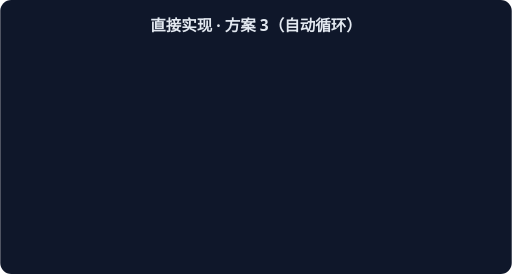
t = 0.00 s
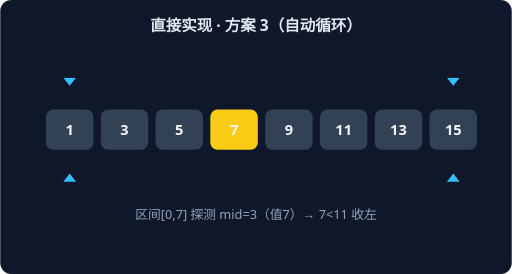
t = 0.93 s
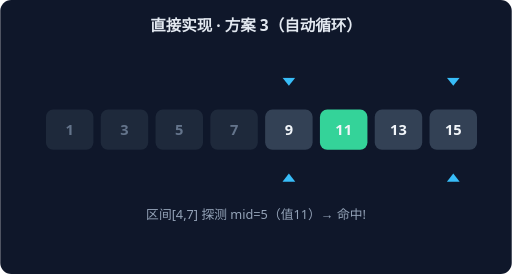
t = 1.87 s
t = 2.80 s: frame unchanged from t = 0.00 s, image omitted
t = 3.73 s: frame unchanged from t = 0.93 s, image omitted
t = 4.67 s: frame unchanged from t = 1.87 s, image omitted

The animated SVG that drew these frames (rendered in a browser with its animation timeline set to each time). Animation: 2 CSS @keyframes rules; one cycle of 5.60 s, repeats indefinitely.

<svg xmlns="http://www.w3.org/2000/svg" width="560" height="300" viewBox="0 0 560 300" font-family="system-ui,sans-serif">
<rect width="560" height="300" rx="12" fill="#0F172A"/>
<text x="280" y="34" text-anchor="middle" fill="#E2E8F0" font-size="17" font-weight="600">直接实现 · 方案 3（自动循环）</text>
<g style="animation:bs0 2.8s linear infinite both">
<rect x="50" y="120" width="52" height="44" rx="8" fill="#334155"/>
<text x="76" y="148" text-anchor="middle" fill="#F1F5F9" font-size="16" font-weight="700">1</text>
<rect x="110" y="120" width="52" height="44" rx="8" fill="#334155"/>
<text x="136" y="148" text-anchor="middle" fill="#F1F5F9" font-size="16" font-weight="700">3</text>
<rect x="170" y="120" width="52" height="44" rx="8" fill="#334155"/>
<text x="196" y="148" text-anchor="middle" fill="#F1F5F9" font-size="16" font-weight="700">5</text>
<rect x="230" y="120" width="52" height="44" rx="8" fill="#FACC15"/>
<text x="256" y="148" text-anchor="middle" fill="#F1F5F9" font-size="16" font-weight="700">7</text>
<rect x="290" y="120" width="52" height="44" rx="8" fill="#334155"/>
<text x="316" y="148" text-anchor="middle" fill="#F1F5F9" font-size="16" font-weight="700">9</text>
<rect x="350" y="120" width="52" height="44" rx="8" fill="#334155"/>
<text x="376" y="148" text-anchor="middle" fill="#F1F5F9" font-size="16" font-weight="700">11</text>
<rect x="410" y="120" width="52" height="44" rx="8" fill="#334155"/>
<text x="436" y="148" text-anchor="middle" fill="#F1F5F9" font-size="16" font-weight="700">13</text>
<rect x="470" y="120" width="52" height="44" rx="8" fill="#334155"/>
<text x="496" y="148" text-anchor="middle" fill="#F1F5F9" font-size="16" font-weight="700">15</text>
<path d="M 76 94 L 69 85 L 83 85 Z" fill="#38BDF8"/>
<path d="M 76 190 L 69 199 L 83 199 Z" fill="#38BDF8"/>
<path d="M 496 94 L 489 85 L 503 85 Z" fill="#38BDF8"/>
<path d="M 496 190 L 489 199 L 503 199 Z" fill="#38BDF8"/>
<text x="280" y="240" text-anchor="middle" fill="#94A3B8" font-size="14">区间[0,7] 探测 mid=3（值7）→ 7&lt;11 收左</text>
</g>
<g style="animation:bs1 2.8s linear infinite both">
<rect x="50" y="120" width="52" height="44" rx="8" fill="#1E293B"/>
<text x="76" y="148" text-anchor="middle" fill="#64748B" font-size="16" font-weight="700">1</text>
<rect x="110" y="120" width="52" height="44" rx="8" fill="#1E293B"/>
<text x="136" y="148" text-anchor="middle" fill="#64748B" font-size="16" font-weight="700">3</text>
<rect x="170" y="120" width="52" height="44" rx="8" fill="#1E293B"/>
<text x="196" y="148" text-anchor="middle" fill="#64748B" font-size="16" font-weight="700">5</text>
<rect x="230" y="120" width="52" height="44" rx="8" fill="#1E293B"/>
<text x="256" y="148" text-anchor="middle" fill="#64748B" font-size="16" font-weight="700">7</text>
<rect x="290" y="120" width="52" height="44" rx="8" fill="#334155"/>
<text x="316" y="148" text-anchor="middle" fill="#F1F5F9" font-size="16" font-weight="700">9</text>
<rect x="350" y="120" width="52" height="44" rx="8" fill="#34D399"/>
<text x="376" y="148" text-anchor="middle" fill="#F1F5F9" font-size="16" font-weight="700">11</text>
<rect x="410" y="120" width="52" height="44" rx="8" fill="#334155"/>
<text x="436" y="148" text-anchor="middle" fill="#F1F5F9" font-size="16" font-weight="700">13</text>
<rect x="470" y="120" width="52" height="44" rx="8" fill="#334155"/>
<text x="496" y="148" text-anchor="middle" fill="#F1F5F9" font-size="16" font-weight="700">15</text>
<path d="M 316 94 L 309 85 L 323 85 Z" fill="#38BDF8"/>
<path d="M 316 190 L 309 199 L 323 199 Z" fill="#38BDF8"/>
<path d="M 496 94 L 489 85 L 503 85 Z" fill="#38BDF8"/>
<path d="M 496 190 L 489 199 L 503 199 Z" fill="#38BDF8"/>
<text x="280" y="240" text-anchor="middle" fill="#94A3B8" font-size="14">区间[4,7] 探测 mid=5（值11）→ 命中!</text>
</g>
<style>
.bs0{opacity:0} @keyframes bs0{0%{opacity:0}0.00%{opacity:0}5.00%{opacity:1}45.00%{opacity:1}50.00%{opacity:0}100%{opacity:0}}
.bs1{opacity:0} @keyframes bs1{0%{opacity:0}50.00%{opacity:0}55.00%{opacity:1}95.00%{opacity:1}100.00%{opacity:0}100%{opacity:0}}
</style></svg>
